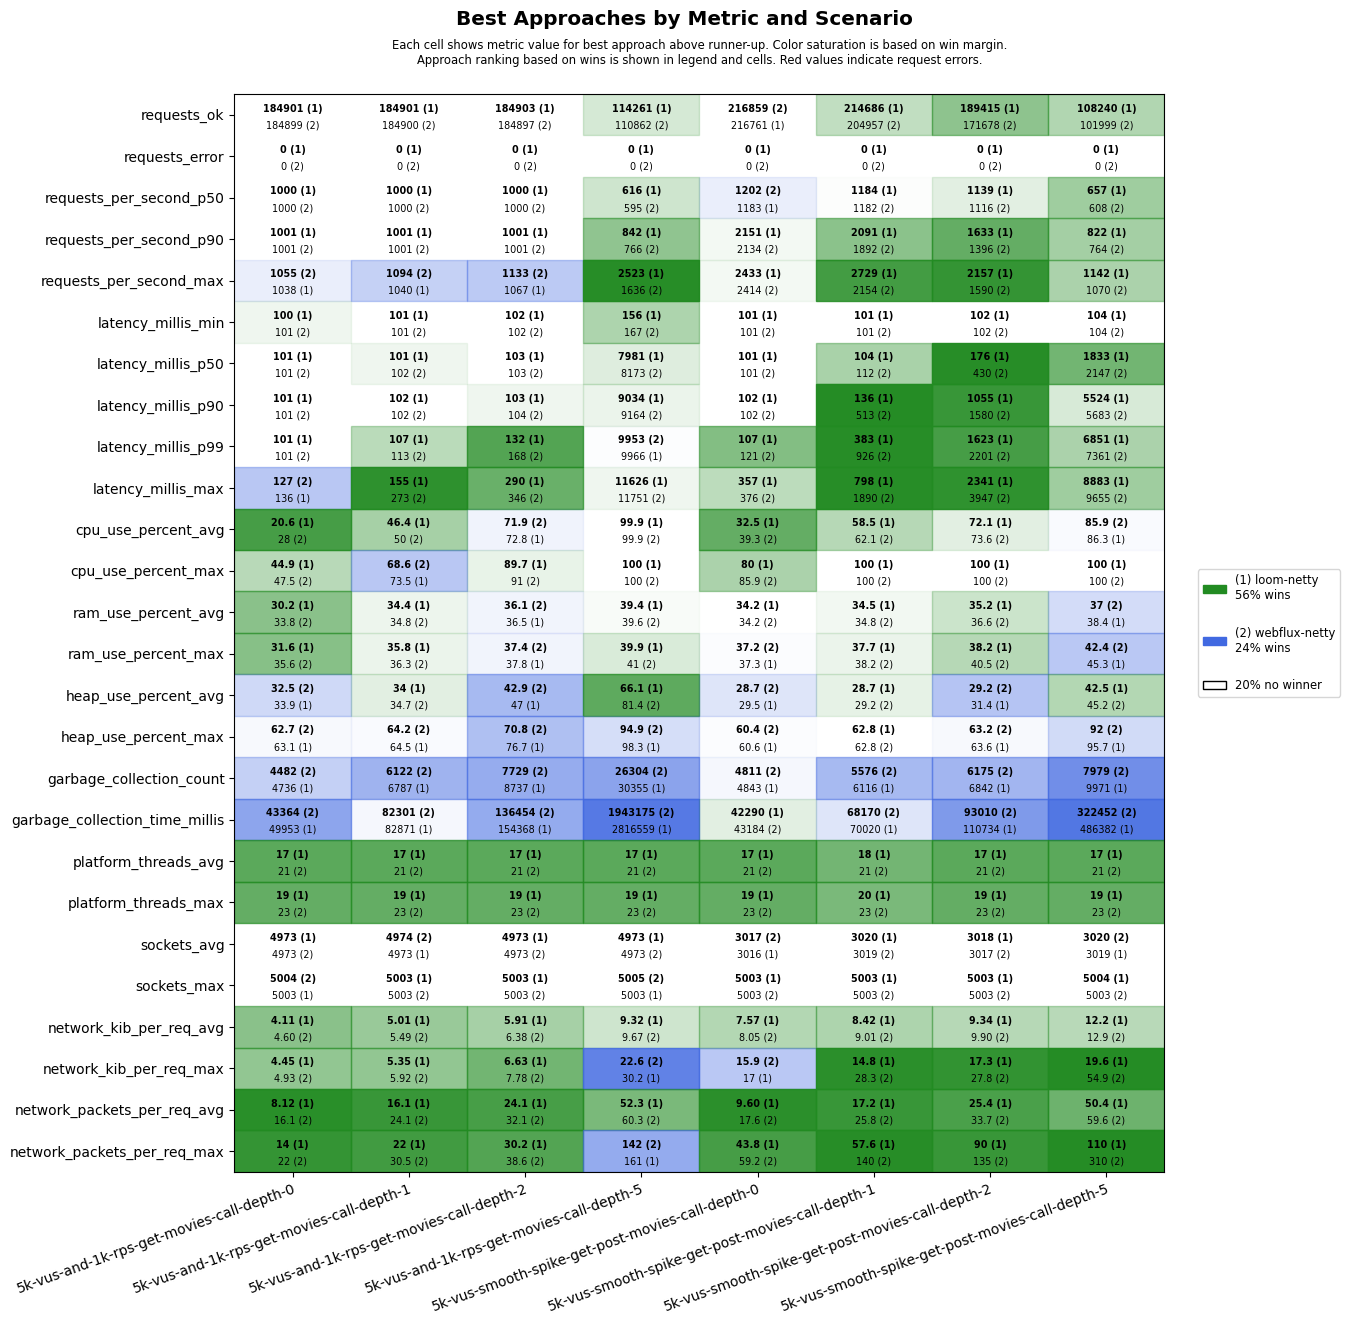

Data behind this chart, as committed beside it:
scenario, approach, requests_ok, requests_error, requests_per_second_p50, requests_per_second_p90, requests_per_second_max, latency_millis_min, latency_millis_p50, latency_millis_p90, latency_millis_p99, latency_millis_max, cpu_use_percent_avg, cpu_use_percent_max, ram_use_percent_avg, ram_use_percent_max, heap_use_percent_avg, heap_use_percent_max, garbage_collection_count, garbage_collection_time_millis, platform_threads_avg, platform_threads_max, sockets_avg, sockets_max
5k-vus-and-1k-rps-get-movies-call-depth-…, loom-netty, 184901, 0, 1000, 1001, 1038, 100, 101, 101, 101, 136, 20.6, 44.9, 30.2, 31.6, 33.9, 63.1, 4736, 49953, 17, 19, 4973, 5003
5k-vus-and-1k-rps-get-movies-call-depth-…, webflux-netty, 184899, 0, 1000, 1001, 1055, 101, 101, 101, 101, 127, 28.0, 47.5, 33.8, 35.6, 32.5, 62.7, 4482, 43364, 21, 23, 4973, 5004
5k-vus-and-1k-rps-get-movies-call-depth-…, loom-netty, 184901, 0, 1000, 1001, 1040, 101, 101, 102, 107, 155, 46.4, 73.5, 34.4, 35.8, 34.0, 64.5, 6787, 82871, 17, 19, 4973, 5003
5k-vus-and-1k-rps-get-movies-call-depth-…, webflux-netty, 184900, 0, 1000, 1001, 1094, 101, 102, 102, 113, 273, 50.0, 68.6, 34.8, 36.3, 34.7, 64.2, 6122, 82301, 21, 23, 4974, 5003
5k-vus-and-1k-rps-get-movies-call-depth-…, loom-netty, 184903, 0, 1000, 1001, 1067, 102, 103, 103, 132, 290, 72.8, 89.7, 36.5, 37.8, 47.0, 76.7, 8737, 154368, 17, 19, 4973, 5003
5k-vus-and-1k-rps-get-movies-call-depth-…, webflux-netty, 184897, 0, 1000, 1001, 1133, 102, 103, 104, 168, 346, 71.9, 91.0, 36.1, 37.4, 42.9, 70.8, 7729, 136454, 21, 23, 4973, 5003
5k-vus-and-1k-rps-get-movies-call-depth-…, loom-netty, 114261, 0, 616, 842, 2523, 156, 7981, 9034, 9966, 11626, 99.9, 100, 39.4, 39.9, 66.1, 98.3, 30355, 2816559, 17, 19, 4973, 5003
5k-vus-and-1k-rps-get-movies-call-depth-…, webflux-netty, 110862, 0, 595, 766, 1636, 167, 8173, 9164, 9953, 11751, 99.9, 100, 39.6, 41.0, 81.4, 94.9, 26304, 1943175, 21, 23, 4973, 5005
5k-vus-smooth-spike-get-post-movies-call…, loom-netty, 216761, 0, 1183, 2151, 2433, 101, 101, 102, 107, 357, 32.5, 80.0, 34.2, 37.3, 29.5, 60.6, 4843, 42290, 17, 19, 3016, 5003
5k-vus-smooth-spike-get-post-movies-call…, webflux-netty, 216859, 0, 1202, 2134, 2414, 101, 101, 102, 121, 376, 39.3, 85.9, 34.2, 37.2, 28.7, 60.4, 4811, 43184, 21, 23, 3017, 5003
5k-vus-smooth-spike-get-post-movies-call…, loom-netty, 214686, 0, 1184, 2091, 2729, 101, 104, 136, 383, 798, 58.5, 100, 34.5, 37.7, 28.7, 62.8, 6116, 70020, 18, 20, 3020, 5003
5k-vus-smooth-spike-get-post-movies-call…, webflux-netty, 204957, 0, 1182, 1892, 2154, 101, 112, 513, 926, 1890, 62.1, 100, 34.8, 38.2, 29.2, 62.8, 5576, 68170, 21, 23, 3019, 5003
5k-vus-smooth-spike-get-post-movies-call…, loom-netty, 189415, 0, 1139, 1633, 2157, 102, 176, 1055, 1623, 2341, 72.1, 100, 35.2, 38.2, 31.4, 63.6, 6842, 110734, 17, 19, 3018, 5003
5k-vus-smooth-spike-get-post-movies-call…, webflux-netty, 171678, 0, 1116, 1396, 1590, 102, 430, 1580, 2201, 3947, 73.6, 100, 36.6, 40.5, 29.2, 63.2, 6175, 93010, 21, 23, 3017, 5003
5k-vus-smooth-spike-get-post-movies-call…, loom-netty, 108240, 0, 657, 822, 1142, 104, 1833, 5524, 6851, 8883, 86.3, 100, 38.4, 45.3, 42.5, 95.7, 9971, 486382, 17, 19, 3019, 5004
5k-vus-smooth-spike-get-post-movies-call…, webflux-netty, 101999, 0, 608, 764, 1070, 104, 2147, 5683, 7361, 9655, 85.9, 100, 37.0, 42.4, 45.2, 92.0, 7979, 322452, 21, 23, 3020, 5003
